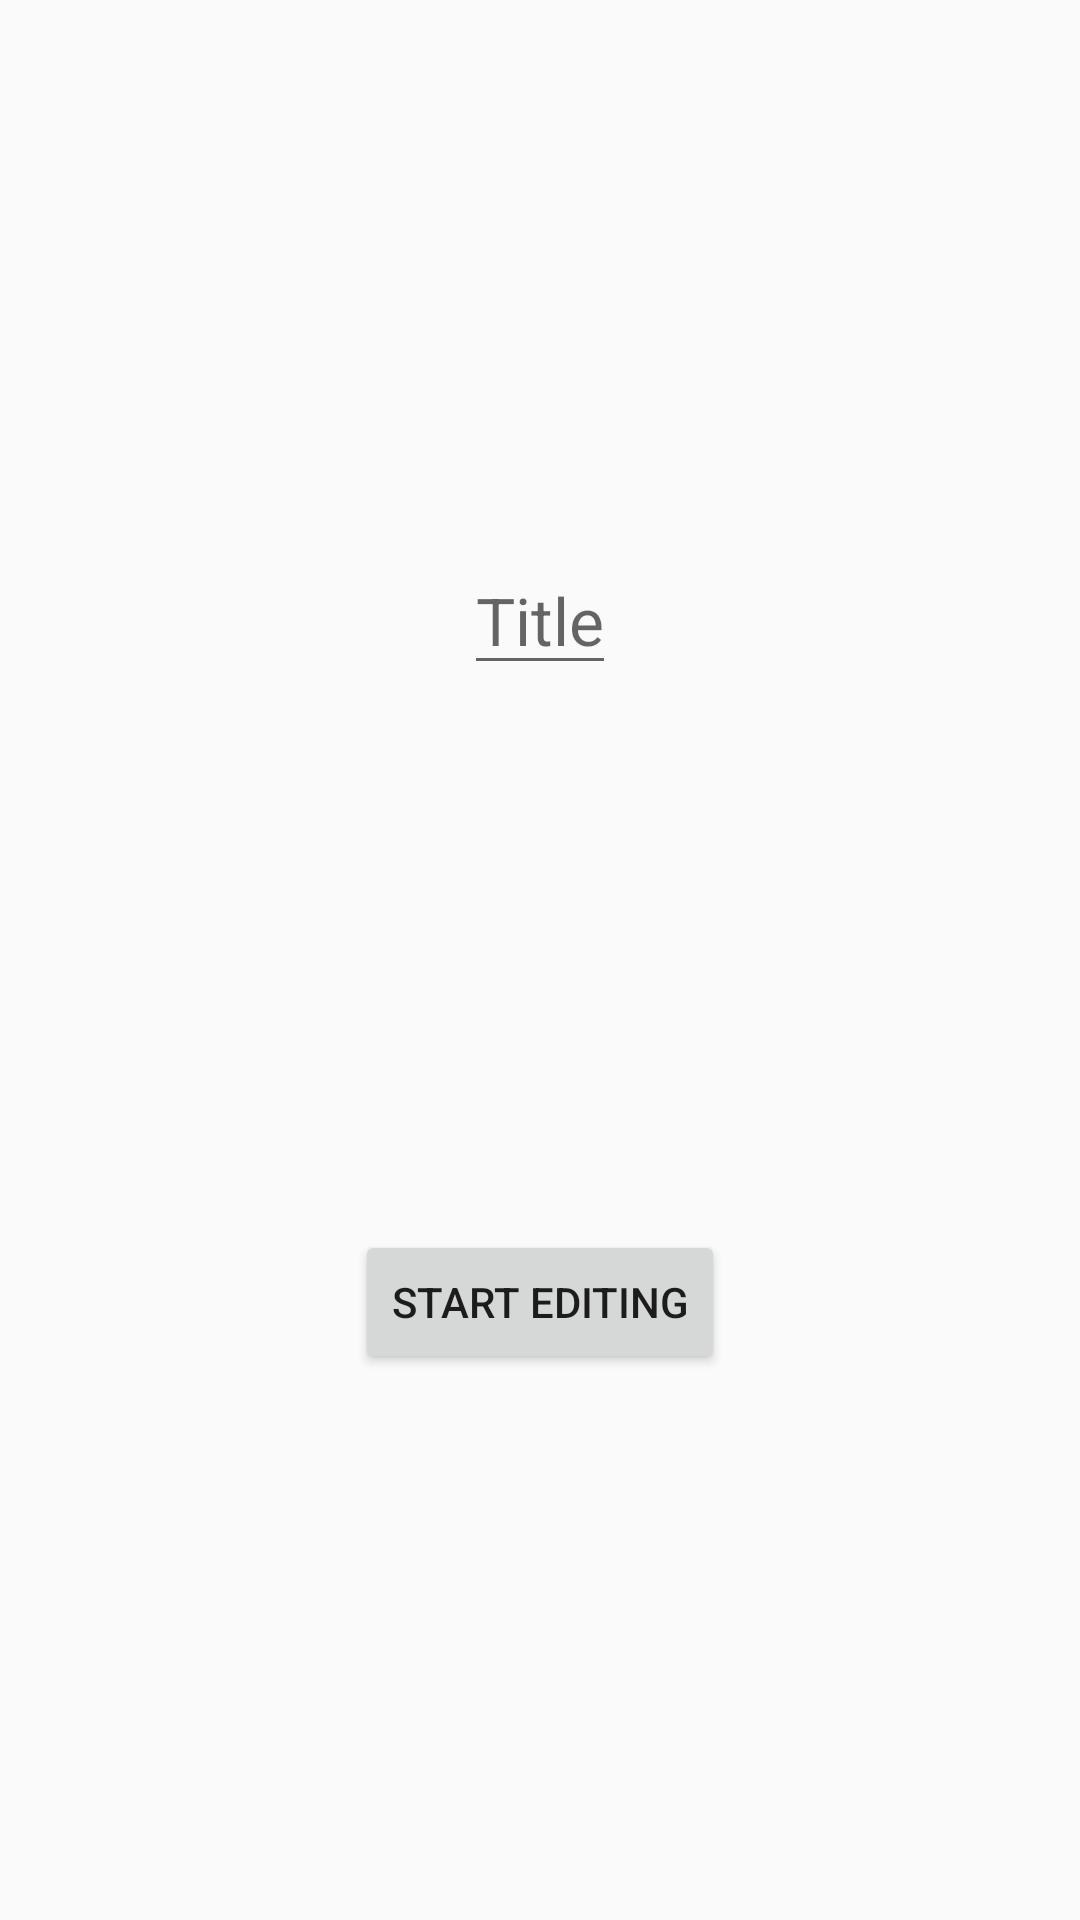

Here is an Android app screen rendered from its layout file. Give the layout XML and the strings, colors and styles it references.
<!-- AndroidManifest.xml: application theme AppTheme -->
<!-- res/layout/activity_edit_modify_quiz_settings.xml -->
<?xml version="1.0" encoding="utf-8"?>
<androidx.constraintlayout.widget.ConstraintLayout xmlns:android="http://schemas.android.com/apk/res/android"
    xmlns:app="http://schemas.android.com/apk/res-auto"
    xmlns:tools="http://schemas.android.com/tools"
    android:layout_width="match_parent"
    android:layout_height="match_parent"
    tools:context=".view.edit.EditNewQuizSettingsActivity">

    <EditText
        android:id="@+id/edit_modify_quiz_title"
        android:layout_width="wrap_content"
        android:layout_height="wrap_content"
        android:textAppearance="@style/TextAppearance.AppCompat.Large"
        android:hint="@string/edit_quiz_title"
        android:imeOptions="actionDone"
        android:singleLine="true"
        app:layout_constraintEnd_toEndOf="parent"
        app:layout_constraintStart_toStartOf="parent"
        app:layout_constraintTop_toTopOf="parent"
        app:layout_constraintBottom_toTopOf="@+id/button_start_editing"
        android:inputType="text" />

    <Button
        android:id="@+id/button_start_editing"
        android:layout_width="wrap_content"
        android:layout_height="wrap_content"
        android:text="@string/button_start_editing_message"
        android:onClick="startEditing"
        app:layout_constraintBottom_toBottomOf="parent"
        app:layout_constraintEnd_toEndOf="parent"
        app:layout_constraintStart_toStartOf="parent"
        app:layout_constraintTop_toBottomOf="@id/edit_modify_quiz_title" />

</androidx.constraintlayout.widget.ConstraintLayout>
<!-- resources referenced by this layout -->
<resources>
  <string name="button_start_editing_message">Start editing</string>
  <string name="edit_quiz_title">Title</string>
  <style name="AppTheme" parent="Theme.AppCompat.Light">
          
          <item name="android:windowLightStatusBar">true</item>
          <item name="colorPrimary">@color/colorPrimary</item>
          <item name="colorPrimaryDark">@color/colorPrimaryDark</item>
          <item name="colorAccent">@color/colorAccent</item>
      </style>
  <color name="colorPrimary">#FFFFFF</color>
  <color name="colorPrimaryDark">#FFFFFF</color>
  <color name="colorAccent">#FF0000</color>
</resources>
